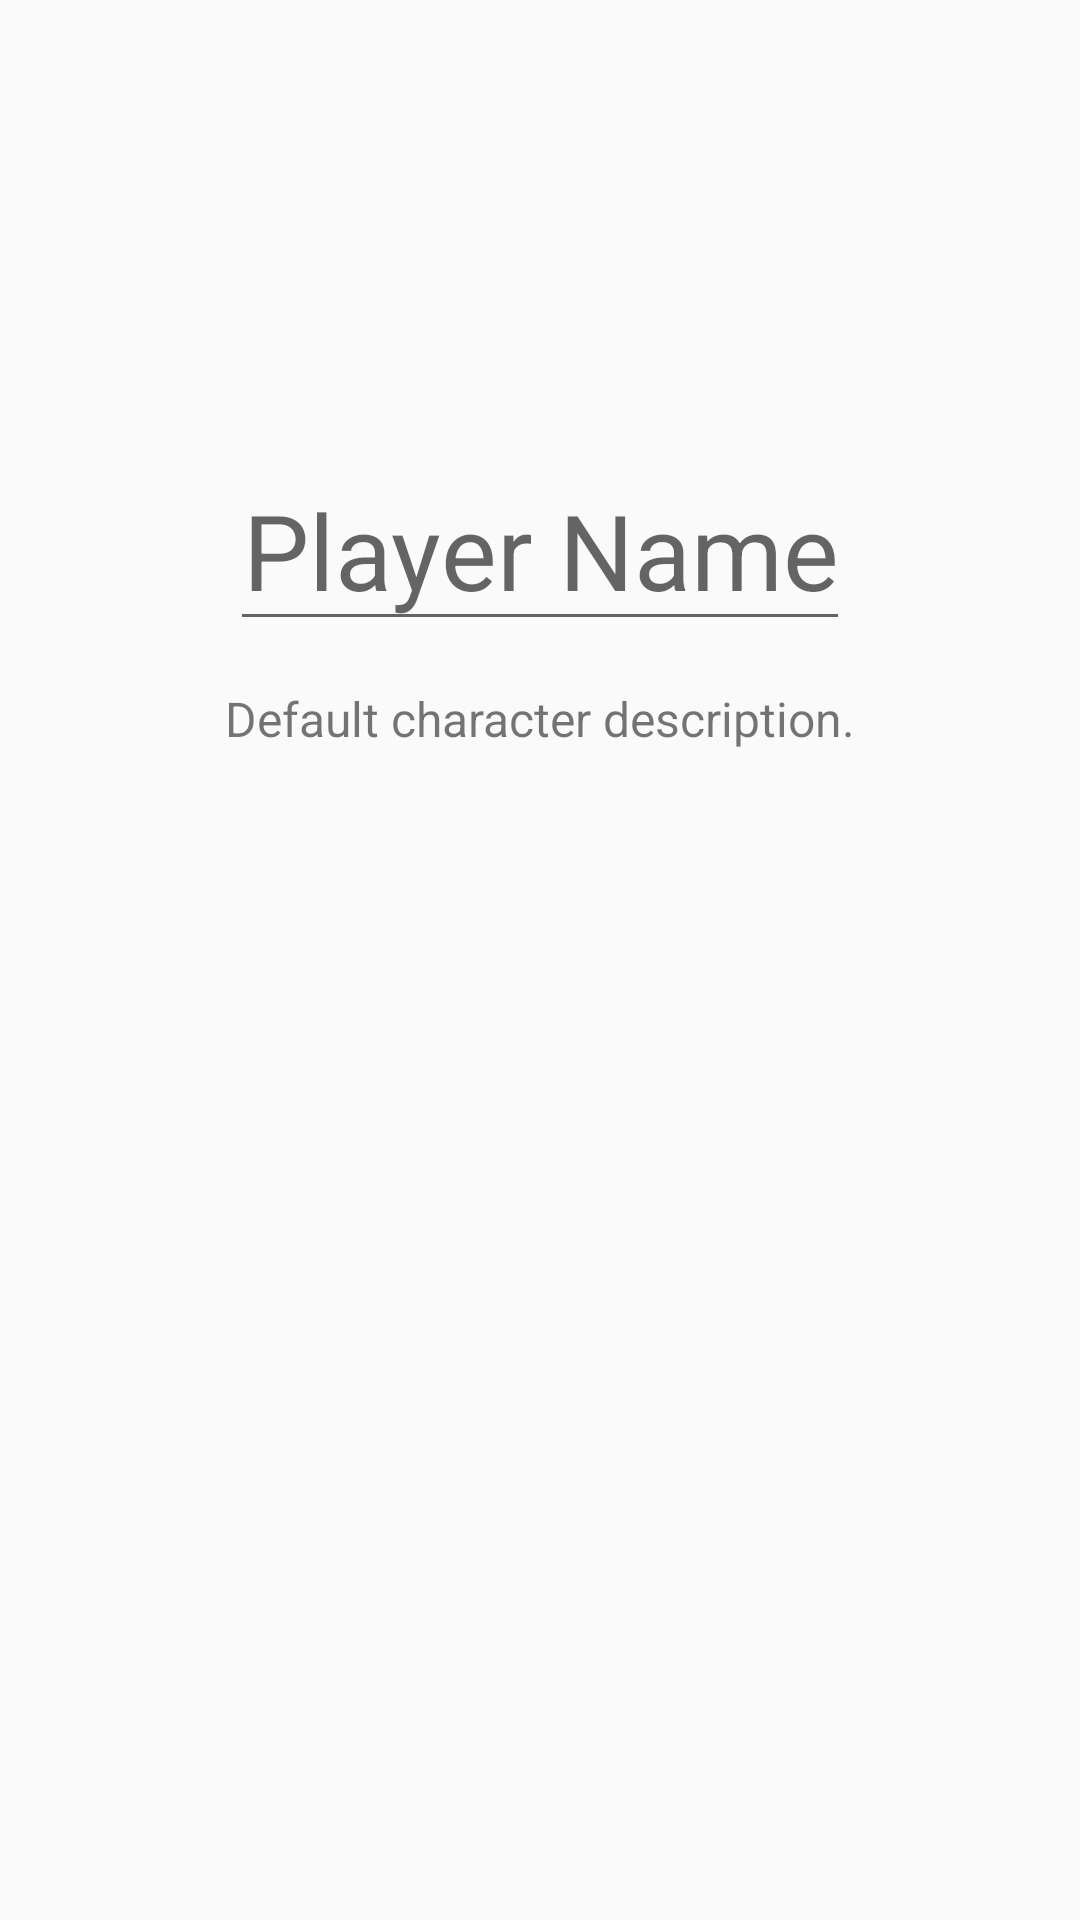

The Android layout XML behind this screen, and the referenced resources:
<!-- AndroidManifest.xml: application theme AppTheme -->
<!-- res/layout/fragment_chat_info.xml -->
<?xml version="1.0" encoding="utf-8"?>
<androidx.constraintlayout.widget.ConstraintLayout xmlns:android="http://schemas.android.com/apk/res/android"
    android:layout_width="match_parent"
    android:layout_height="match_parent"
    xmlns:app="http://schemas.android.com/apk/res-auto"
    xmlns:tools="http://schemas.android.com/tools"
    tools:context=".ChatInfoFragment">

    <ImageView
        android:id="@+id/chat_info_profile_picture"
        android:layout_width="75dp"
        android:layout_height="75dp"
        android:layout_marginTop="60dp"
        android:src="@drawable/ic_launcher_background"
        app:layout_constraintEnd_toEndOf="parent"
        app:layout_constraintStart_toStartOf="parent"
        app:layout_constraintTop_toTopOf="parent" />

    <EditText
        android:id="@+id/chat_info_name"
        android:layout_width="wrap_content"
        android:layout_height="wrap_content"
        android:layout_marginTop="15dp"
        android:hint="Player Name"
        android:gravity="center"
        android:textSize="35sp"
        app:layout_constraintEnd_toEndOf="parent"
        app:layout_constraintStart_toStartOf="parent"
        app:layout_constraintTop_toBottomOf="@+id/chat_info_profile_picture"/>












    <TextView
        android:id="@+id/chat_info_description"
        android:layout_width="match_parent"
        android:layout_height="wrap_content"
        android:layout_margin="15dp"
        android:textAlignment="center"
        android:text="Default character description."
        android:textSize="16sp"
        app:layout_constraintEnd_toEndOf="parent"
        app:layout_constraintStart_toStartOf="parent"
        app:layout_constraintTop_toBottomOf="@+id/chat_info_name"/>


</androidx.constraintlayout.widget.ConstraintLayout>
<!-- resources referenced by this layout -->
<resources>
  <style name="AppTheme" parent="Theme.AppCompat.Light.DarkActionBar">
          
          <item name="colorPrimary">#00A86B</item>
  
          
  
  
          
          <item name="colorPrimaryDark">#014421</item>
  
          
  
          <item name="colorAccent">#93FF70</item>
  
          
  
      </style>
</resources>
